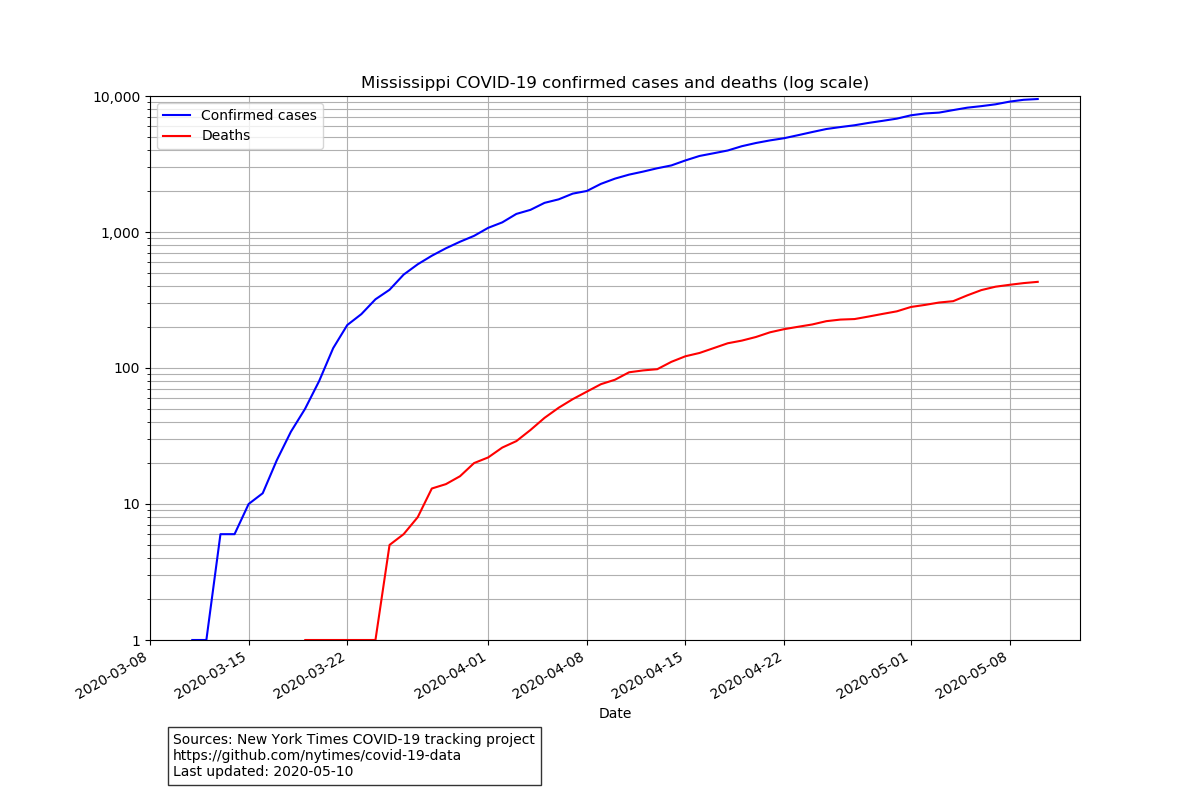

Data behind this chart, as committed beside it:
date, cases, deaths
2020-03-11, 1, 0
2020-03-12, 1, 0
2020-03-13, 6, 0
2020-03-14, 6, 0
2020-03-15, 10, 0
2020-03-16, 12, 0
2020-03-17, 21, 0
2020-03-18, 34, 0
2020-03-19, 50, 1
2020-03-20, 80, 1
2020-03-21, 140, 1
2020-03-22, 207, 1
2020-03-23, 249, 1
2020-03-24, 320, 1
2020-03-25, 376, 5
2020-03-26, 486, 6
2020-03-27, 579, 8
2020-03-28, 669, 13
2020-03-29, 759, 14
2020-03-30, 848, 16
2020-03-31, 937, 20
2020-04-01, 1073, 22
2020-04-02, 1177, 26
2020-04-03, 1358, 29
2020-04-04, 1455, 35
2020-04-05, 1638, 43
2020-04-06, 1738, 51
2020-04-07, 1915, 59
2020-04-08, 2003, 67
2020-04-09, 2260, 76
2020-04-10, 2469, 82
2020-04-11, 2642, 93
2020-04-12, 2781, 96
2020-04-13, 2942, 98
2020-04-14, 3087, 111
2020-04-15, 3360, 122
2020-04-16, 3624, 129
2020-04-17, 3793, 140
2020-04-18, 3974, 152
2020-04-19, 4274, 159
2020-04-20, 4512, 169
2020-04-21, 4716, 183
2020-04-22, 4894, 193
2020-04-23, 5153, 201
2020-04-24, 5434, 209
2020-04-25, 5718, 221
2020-04-26, 5911, 227
2020-04-27, 6094, 229
2020-04-28, 6342, 239
2020-04-29, 6569, 250
2020-04-30, 6815, 261
2020-05-01, 7212, 281
2020-05-02, 7441, 291
2020-05-03, 7550, 303
2020-05-04, 7877, 310
2020-05-05, 8207, 342
2020-05-06, 8424, 374
2020-05-07, 8686, 396
2020-05-08, 9090, 409
2020-05-09, 9378, 421
... 1 more rows
